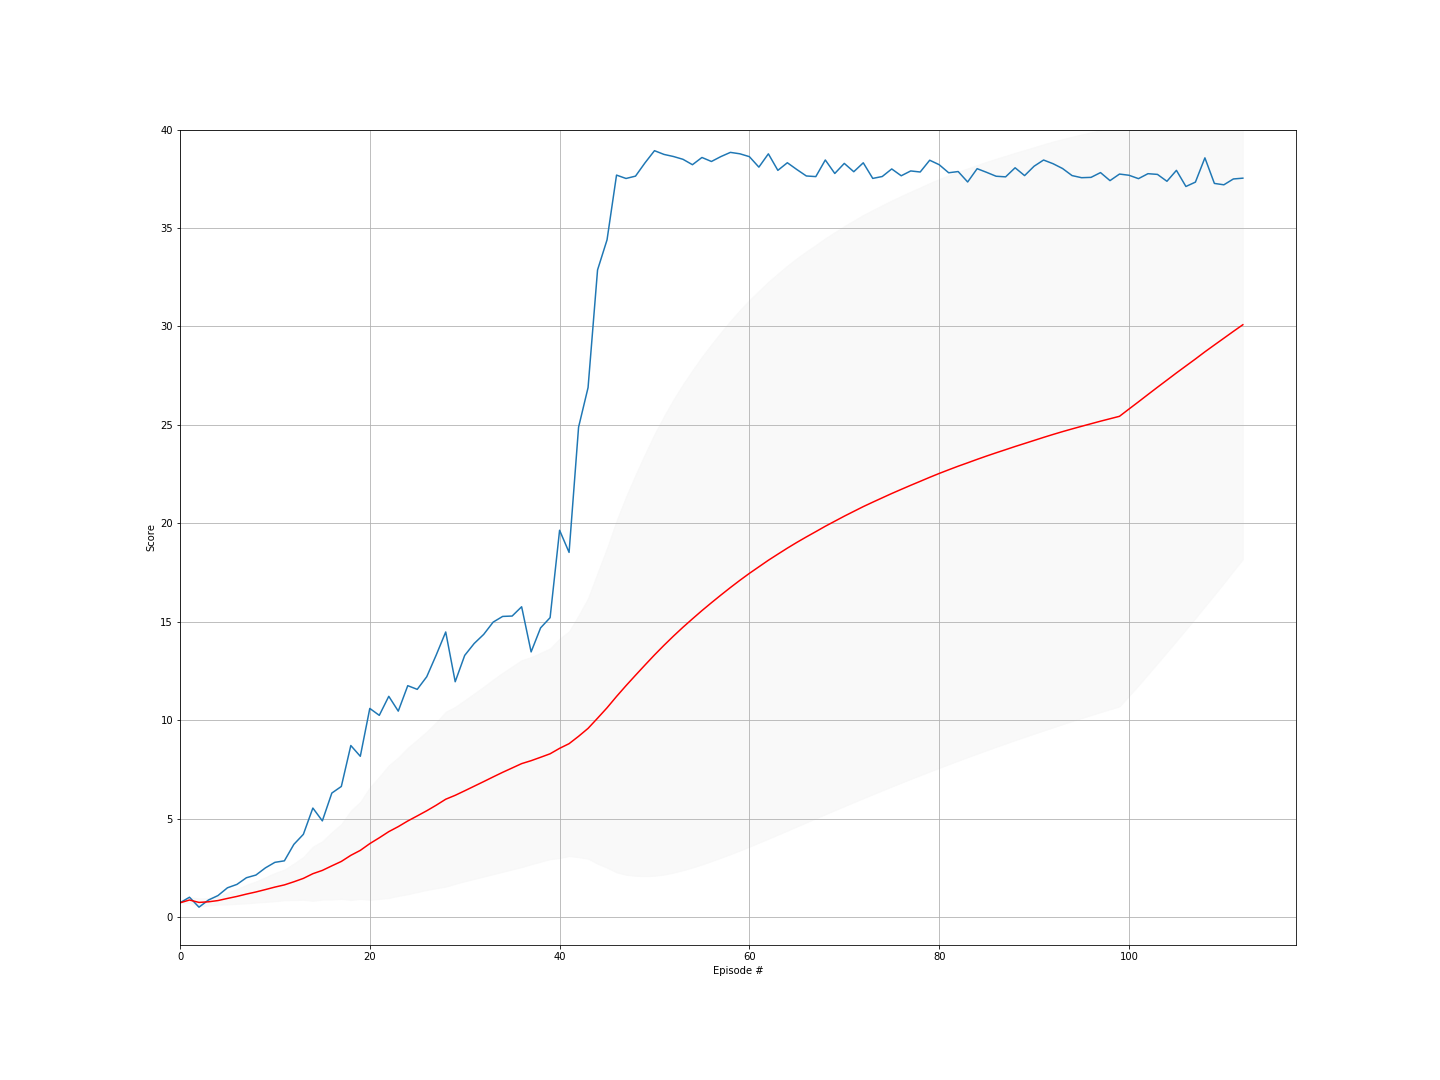

Values plotted in this chart, from the file beside it:
episode, score, ma, std
0, 0.724, 0.724, 0.0
1, 1.008, 0.866, 0.142
2, 0.5025, 0.7448, 0.2069
3, 0.8665, 0.7752, 0.1868
4, 1.091, 0.8385, 0.2095
5, 1.487, 0.9466, 0.3082
6, 1.659, 1.048, 0.379
7, 1.998, 1.167, 0.4737
8, 2.134, 1.275, 0.5402
9, 2.499, 1.397, 0.6305
10, 2.78, 1.523, 0.7207
11, 2.856, 1.634, 0.7823
12, 3.693, 1.792, 0.9307
13, 4.203, 1.965, 1.091
14, 5.538, 2.203, 1.38
15, 4.886, 2.371, 1.486
16, 6.299, 2.602, 1.713
17, 6.634, 2.826, 1.903
18, 8.713, 3.136, 2.272
19, 8.167, 3.387, 2.471
20, 10.6, 3.73, 2.859
21, 10.25, 4.027, 3.105
22, 11.21, 4.339, 3.372
23, 10.46, 4.594, 3.521
24, 11.75, 4.881, 3.724
25, 11.57, 5.138, 3.871
26, 12.21, 5.4, 4.027
27, 13.31, 5.682, 4.218
28, 14.48, 5.986, 4.445
29, 11.95, 6.185, 4.499
30, 13.29, 6.414, 4.601
31, 13.9, 6.648, 4.712
32, 14.36, 6.881, 4.825
33, 14.98, 7.12, 4.946
34, 15.27, 7.352, 5.061
35, 15.29, 7.573, 5.158
36, 15.76, 7.794, 5.258
37, 13.47, 7.944, 5.267
38, 14.69, 8.117, 5.308
39, 15.21, 8.294, 5.356
40, 19.65, 8.571, 5.573
41, 18.52, 8.808, 5.712
42, 24.88, 9.182, 6.143
43, 26.89, 9.584, 6.622
44, 32.87, 10.1, 7.393
45, 34.4, 10.63, 8.125
46, 37.69, 11.21, 8.937
47, 37.52, 11.75, 9.608
48, 37.64, 12.28, 10.19
49, 38.31, 12.8, 10.73
50, 38.93, 13.31, 11.22
51, 38.74, 13.8, 11.65
52, 38.63, 14.27, 12.02
53, 38.49, 14.72, 12.35
54, 38.22, 15.15, 12.63
55, 38.58, 15.57, 12.9
56, 38.38, 15.97, 13.13
57, 38.63, 16.36, 13.35
58, 38.84, 16.74, 13.55
59, 38.77, 17.11, 13.73
... 53 more rows
